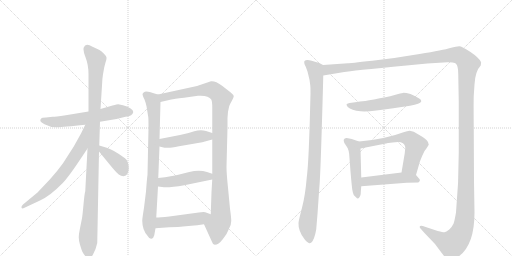
t = 0.00 s
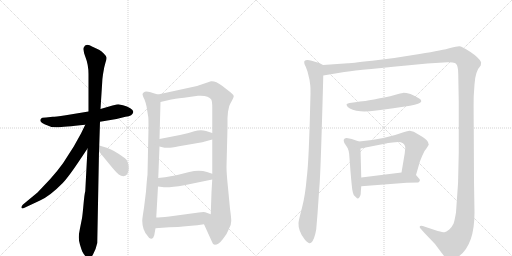
t = 2.53 s
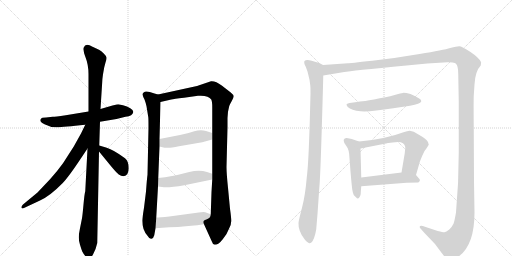
t = 5.07 s
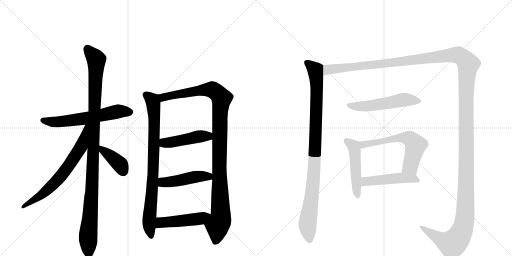
t = 7.60 s
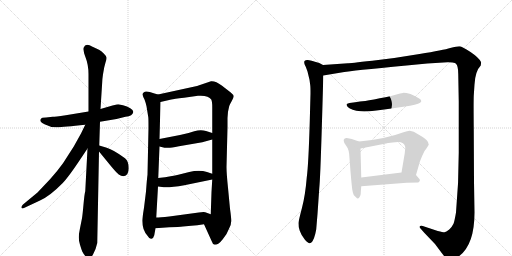
t = 10.13 s
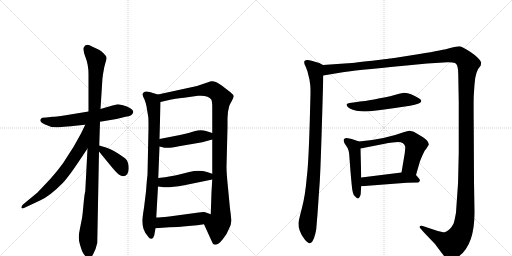
t = 12.67 s

The animated SVG that drew these frames (rendered in a browser with its animation timeline set to each time). Animation: 15 CSS @keyframes rules; one cycle of 12.67 s.

<svg version="1.1" viewBox="0 0 2048 1024" xmlns="http://www.w3.org/2000/svg">
  <g stroke="lightgray" stroke-dasharray="1,1" stroke-width="1" transform="scale(4, 4)">
    <line x1="0" y1="0" x2="256" y2="256"></line>
    <line x1="256" y1="0" x2="0" y2="256"></line>
    <line x1="128" y1="0" x2="128" y2="256"></line>
    <line x1="0" y1="128" x2="256" y2="128"></line>
    <line x1="256" y1="0" x2="512" y2="256"></line>
    <line x1="512" y1="0" x2="256" y2="256"></line>
    <line x1="384" y1="0" x2="384" y2="256"></line>
    <line x1="256" y1="128" x2="512" y2="128"></line>
  </g>
<g transform="scale(1, -1) translate(0, -850)">
   <style type="text/css">
    @keyframes keyframes0 {
      from {
       stroke: black;
       stroke-dashoffset: 609;
       stroke-width: 128;
       }
       66% {
       animation-timing-function: step-end;
       stroke: black;
       stroke-dashoffset: 0;
       stroke-width: 128;
       }
       to {
       stroke: black;
       stroke-width: 1024;
       }
       }
       #make-me-a-hanzi-animation-0 {
         animation: keyframes0 0.745605s both;
         animation-delay: 0.000000s;
         animation-timing-function: linear;
       }
    @keyframes keyframes1 {
      from {
       stroke: black;
       stroke-dashoffset: 1101;
       stroke-width: 128;
       }
       78% {
       animation-timing-function: step-end;
       stroke: black;
       stroke-dashoffset: 0;
       stroke-width: 128;
       }
       to {
       stroke: black;
       stroke-width: 1024;
       }
       }
       #make-me-a-hanzi-animation-1 {
         animation: keyframes1 1.145996s both;
         animation-delay: 0.745605s;
         animation-timing-function: linear;
       }
    @keyframes keyframes2 {
      from {
       stroke: black;
       stroke-dashoffset: 681;
       stroke-width: 128;
       }
       69% {
       animation-timing-function: step-end;
       stroke: black;
       stroke-dashoffset: 0;
       stroke-width: 128;
       }
       to {
       stroke: black;
       stroke-width: 1024;
       }
       }
       #make-me-a-hanzi-animation-2 {
         animation: keyframes2 0.804199s both;
         animation-delay: 1.891602s;
         animation-timing-function: linear;
       }
    @keyframes keyframes3 {
      from {
       stroke: black;
       stroke-dashoffset: 392;
       stroke-width: 128;
       }
       56% {
       animation-timing-function: step-end;
       stroke: black;
       stroke-dashoffset: 0;
       stroke-width: 128;
       }
       to {
       stroke: black;
       stroke-width: 1024;
       }
       }
       #make-me-a-hanzi-animation-3 {
         animation: keyframes3 0.569010s both;
         animation-delay: 2.695801s;
         animation-timing-function: linear;
       }
    @keyframes keyframes4 {
      from {
       stroke: black;
       stroke-dashoffset: 837;
       stroke-width: 128;
       }
       73% {
       animation-timing-function: step-end;
       stroke: black;
       stroke-dashoffset: 0;
       stroke-width: 128;
       }
       to {
       stroke: black;
       stroke-width: 1024;
       }
       }
       #make-me-a-hanzi-animation-4 {
         animation: keyframes4 0.931152s both;
         animation-delay: 3.264811s;
         animation-timing-function: linear;
       }
    @keyframes keyframes5 {
      from {
       stroke: black;
       stroke-dashoffset: 1097;
       stroke-width: 128;
       }
       78% {
       animation-timing-function: step-end;
       stroke: black;
       stroke-dashoffset: 0;
       stroke-width: 128;
       }
       to {
       stroke: black;
       stroke-width: 1024;
       }
       }
       #make-me-a-hanzi-animation-5 {
         animation: keyframes5 1.142741s both;
         animation-delay: 4.195964s;
         animation-timing-function: linear;
       }
    @keyframes keyframes6 {
      from {
       stroke: black;
       stroke-dashoffset: 458;
       stroke-width: 128;
       }
       60% {
       animation-timing-function: step-end;
       stroke: black;
       stroke-dashoffset: 0;
       stroke-width: 128;
       }
       to {
       stroke: black;
       stroke-width: 1024;
       }
       }
       #make-me-a-hanzi-animation-6 {
         animation: keyframes6 0.622721s both;
         animation-delay: 5.338704s;
         animation-timing-function: linear;
       }
    @keyframes keyframes7 {
      from {
       stroke: black;
       stroke-dashoffset: 467;
       stroke-width: 128;
       }
       60% {
       animation-timing-function: step-end;
       stroke: black;
       stroke-dashoffset: 0;
       stroke-width: 128;
       }
       to {
       stroke: black;
       stroke-width: 1024;
       }
       }
       #make-me-a-hanzi-animation-7 {
         animation: keyframes7 0.630046s both;
         animation-delay: 5.961426s;
         animation-timing-function: linear;
       }
    @keyframes keyframes8 {
      from {
       stroke: black;
       stroke-dashoffset: 475;
       stroke-width: 128;
       }
       61% {
       animation-timing-function: step-end;
       stroke: black;
       stroke-dashoffset: 0;
       stroke-width: 128;
       }
       to {
       stroke: black;
       stroke-width: 1024;
       }
       }
       #make-me-a-hanzi-animation-8 {
         animation: keyframes8 0.636556s both;
         animation-delay: 6.591471s;
         animation-timing-function: linear;
       }
    @keyframes keyframes9 {
      from {
       stroke: black;
       stroke-dashoffset: 987;
       stroke-width: 128;
       }
       76% {
       animation-timing-function: step-end;
       stroke: black;
       stroke-dashoffset: 0;
       stroke-width: 128;
       }
       to {
       stroke: black;
       stroke-width: 1024;
       }
       }
       #make-me-a-hanzi-animation-9 {
         animation: keyframes9 1.053223s both;
         animation-delay: 7.228027s;
         animation-timing-function: linear;
       }
    @keyframes keyframes10 {
      from {
       stroke: black;
       stroke-dashoffset: 1730;
       stroke-width: 128;
       }
       85% {
       animation-timing-function: step-end;
       stroke: black;
       stroke-dashoffset: 0;
       stroke-width: 128;
       }
       to {
       stroke: black;
       stroke-width: 1024;
       }
       }
       #make-me-a-hanzi-animation-10 {
         animation: keyframes10 1.657878s both;
         animation-delay: 8.281250s;
         animation-timing-function: linear;
       }
    @keyframes keyframes11 {
      from {
       stroke: black;
       stroke-dashoffset: 542;
       stroke-width: 128;
       }
       64% {
       animation-timing-function: step-end;
       stroke: black;
       stroke-dashoffset: 0;
       stroke-width: 128;
       }
       to {
       stroke: black;
       stroke-width: 1024;
       }
       }
       #make-me-a-hanzi-animation-11 {
         animation: keyframes11 0.691081s both;
         animation-delay: 9.939128s;
         animation-timing-function: linear;
       }
    @keyframes keyframes12 {
      from {
       stroke: black;
       stroke-dashoffset: 493;
       stroke-width: 128;
       }
       62% {
       animation-timing-function: step-end;
       stroke: black;
       stroke-dashoffset: 0;
       stroke-width: 128;
       }
       to {
       stroke: black;
       stroke-width: 1024;
       }
       }
       #make-me-a-hanzi-animation-12 {
         animation: keyframes12 0.651204s both;
         animation-delay: 10.630208s;
         animation-timing-function: linear;
       }
    @keyframes keyframes13 {
      from {
       stroke: black;
       stroke-dashoffset: 608;
       stroke-width: 128;
       }
       66% {
       animation-timing-function: step-end;
       stroke: black;
       stroke-dashoffset: 0;
       stroke-width: 128;
       }
       to {
       stroke: black;
       stroke-width: 1024;
       }
       }
       #make-me-a-hanzi-animation-13 {
         animation: keyframes13 0.744792s both;
         animation-delay: 11.281413s;
         animation-timing-function: linear;
       }
    @keyframes keyframes14 {
      from {
       stroke: black;
       stroke-dashoffset: 481;
       stroke-width: 128;
       }
       61% {
       animation-timing-function: step-end;
       stroke: black;
       stroke-dashoffset: 0;
       stroke-width: 128;
       }
       to {
       stroke: black;
       stroke-width: 1024;
       }
       }
       #make-me-a-hanzi-animation-14 {
         animation: keyframes14 0.641439s both;
         animation-delay: 12.026204s;
         animation-timing-function: linear;
       }
</style>
<path d="M 400 363 L 466 374 L 502 383 Q 531 386 533 402 Q 534 409 521 417 Q 509 425 492 429 L 473 433 Q 470 433 450 428 L 402 414 L 354 404 L 263 389 Q 219 383 211 383 L 184 380 Q 166 380 164 375 Q 154 365 178 353 Q 202 340 228 341 Q 254 342 341 351 L 400 363 Z" fill="lightgray"></path> 
<path d="M 397 268 L 400 363 L 402 414 L 409 524 Q 409 532 412 553 L 417 581 L 422 600 Q 427 614 426 620 Q 426 625 415 636 Q 405 646 396 651 L 370 663 Q 342 680 335 660 Q 331 650 342 621 Q 354 591 354 553 L 354 404 L 350 256 L 341 85 Q 338 76 334 32 Q 330 -12 328 -23 L 320 -63 Q 315 -87 315 -99 Q 315 -112 320 -129 Q 325 -146 329 -156 Q 334 -166 342 -175 Q 351 -184 357 -184 Q 362 -186 372 -168 Q 383 -150 389 -122 L 396 244 L 397 268 Z" fill="lightgray"></path> 
<path d="M 341 351 L 324 316 L 295 264 L 252 197 Q 232 169 201 134 L 150 80 L 92 32 Q 84 24 86 19 Q 88 14 98 19 L 160 48 Q 200 66 251 118 Q 275 143 326 220 L 350 256 C 426 369 354 378 341 351 Z" fill="lightgray"></path> 
<path d="M 494 145 Q 515 149 515 177 Q 515 205 500 217 Q 454 251 427 259 L 397 268 C 370 276 377 267 396 244 L 446 183 Q 466 159 475 152 Q 484 145 494 145 Z" fill="lightgray"></path> 
<path d="M 632 472 L 618 476 Q 583 489 576 481 Q 570 477 570 472 Q 571 466 578 452 Q 584 436 586 425 L 593 382 Q 594 379 594 338 L 590 151 Q 588 138 584 84 L 576 19 Q 569 -24 569 -33 Q 569 -69 590 -93 Q 598 -107 606 -105 Q 614 -103 617 -91 L 622 -63 L 625 -20 L 632 104 L 633 138 L 638 264 L 638 294 L 642 442 C 643 469 643 469 632 472 Z" fill="lightgray"></path> 
<path d="M 910 378 L 912 403 L 917 426 Q 919 432 927 446 Q 935 460 935 465 Q 935 470 923 480 L 887 508 Q 862 527 844 525 L 788 506 L 632 472 C 603 466 613 435 642 442 L 685 452 Q 694 454 736 459 L 792 467 Q 834 470 845 452 Q 849 444 849 421 L 849 318 L 849 292 L 849 155 L 849 132 L 846 82 L 843 -7 C 842 -37 804 -20 816 -47 L 846 -113 Q 850 -127 859 -129 Q 874 -129 891 -107 Q 909 -85 916 -65 Q 925 -49 925 -34 Q 925 -20 920 15 L 912 99 Q 906 157 906 182 L 910 341 L 910 378 Z" fill="lightgray"></path> 
<path d="M 638 264 L 658 259 L 671 259 Q 679 258 716 265 L 809 281 L 849 292 C 878 300 878 309 849 318 L 824 326 Q 803 333 777 325 Q 752 316 720 310 L 638 294 C 609 288 609 271 638 264 Z" fill="lightgray"></path> 
<path d="M 632 104 L 648 102 Q 672 98 737 109 L 849 132 C 878 138 877 146 849 155 L 828 162 Q 797 172 757 162 L 713 151 Q 692 145 633 138 C 603 134 602 108 632 104 Z" fill="lightgray"></path> 
<path d="M 622 -63 L 677 -59 Q 717 -58 732 -56 L 765 -53 Q 788 -51 816 -47 C 846 -43 871 -17 843 -7 L 821 1 Q 815 3 795 0 L 677 -16 Q 639 -20 625 -20 C 595 -21 592 -65 622 -63 Z" fill="lightgray"></path> 
<path d="M 1292 590 L 1277 598 Q 1234 612 1229 610 Q 1222 610 1218 606 Q 1214 599 1223 583 L 1230 564 L 1238 531 L 1241 509 Q 1242 501 1242 476 L 1239 363 Q 1234 191 1227 140 Q 1221 68 1208 19 Q 1195 -30 1194 -42 Q 1193 -55 1199 -73 Q 1205 -91 1219 -108 Q 1233 -124 1239 -123 Q 1244 -122 1250 -115 Q 1257 -103 1261 -86 Q 1265 -68 1265 -66 L 1270 -6 L 1277 96 Q 1281 134 1287 333 Q 1293 531 1293 548 C 1294 578 1294 589 1292 590 Z" fill="lightgray"></path> 
<path d="M 1293 548 L 1377 562 Q 1400 567 1626 588 L 1709 596 L 1790 601 Q 1798 602 1810 600 Q 1822 598 1824 595 Q 1833 586 1833 554 L 1835 442 L 1835 240 Q 1835 119 1824 0 Q 1818 -35 1814 -45 Q 1809 -56 1797 -68 Q 1784 -78 1778 -79 Q 1771 -79 1751 -74 L 1691 -54 Q 1680 -52 1679 -56 Q 1678 -60 1682 -64 L 1697 -81 L 1740 -126 L 1767 -162 Q 1776 -175 1784 -182 Q 1799 -197 1825 -182 Q 1898 -140 1898 0 L 1896 124 L 1895 334 Q 1894 436 1895 467 L 1898 512 Q 1901 566 1923 588 Q 1925 600 1924 602 Q 1916 619 1882 642 Q 1847 665 1837 665 Q 1827 665 1801 658 Q 1775 650 1678 634 Q 1580 617 1489 607 Q 1397 597 1392 597 L 1292 590 C 1262 588 1263 543 1293 548 Z" fill="lightgray"></path> 
<path d="M 1640 427 Q 1682 436 1684 443 Q 1686 444 1684 449 Q 1684 455 1642 474 Q 1622 479 1612 478.5 Q 1602 478 1585.5 472.5 Q 1569 467 1519 457 Q 1469 447 1450 445 Q 1431 443 1398 438 Q 1386 435 1386 432.5 Q 1386 430 1391 422 Q 1405 408 1443 405 Q 1481 402 1573 417 L 1640 427 Z" fill="lightgray"></path> 
<path d="M 1436 284 L 1407 294 L 1392 297 Q 1384 299 1379 296 Q 1373 292 1375 286 Q 1375 278 1386 265 Q 1397 252 1398 217 L 1402 164 Q 1408 94 1410 87 Q 1411 80 1415 70 Q 1418 67 1423 62 Q 1428 56 1432 56 Q 1435 56 1439 63 Q 1443 70 1443 76 Q 1443 81 1445 105 L 1445 140 L 1442 256 C 1441 282 1441 282 1436 284 Z" fill="lightgray"></path> 
<path d="M 1664 150 L 1679 202 Q 1680 206 1689 227 Q 1697 248 1707 258 L 1715 271 Q 1716 280 1706 290 Q 1695 300 1684 306 L 1655 323 L 1639 327 Q 1633 328 1614 321 Q 1540 293 1436 284 C 1406 281 1413 250 1442 256 L 1549 277 L 1551 278 L 1554 278 L 1570 280 L 1592 282 Q 1617 282 1621 262 L 1621 257 L 1620 248 L 1619 237 L 1606 160 C 1601 130 1656 121 1664 150 Z" fill="lightgray"></path> 
<path d="M 1445 105 L 1627 119 L 1673 120 Q 1685 128 1675 137 L 1664 150 C 1651 166 1636 164 1606 160 L 1445 140 C 1415 136 1415 103 1445 105 Z" fill="lightgray"></path> 
      <clipPath id="make-me-a-hanzi-clip-0">
      <path d="M 400 363 L 466 374 L 502 383 Q 531 386 533 402 Q 534 409 521 417 Q 509 425 492 429 L 473 433 Q 470 433 450 428 L 402 414 L 354 404 L 263 389 Q 219 383 211 383 L 184 380 Q 166 380 164 375 Q 154 365 178 353 Q 202 340 228 341 Q 254 342 341 351 L 400 363 Z" fill="lightgray"></path>
      </clipPath>
      <path clip-path="url(#make-me-a-hanzi-clip-0)" d="M 172 368 L 249 364 L 344 376 L 473 405 L 521 402 " fill="none" id="make-me-a-hanzi-animation-0" stroke-dasharray="481 962" stroke-linecap="round"></path>

      <clipPath id="make-me-a-hanzi-clip-1">
      <path d="M 397 268 L 400 363 L 402 414 L 409 524 Q 409 532 412 553 L 417 581 L 422 600 Q 427 614 426 620 Q 426 625 415 636 Q 405 646 396 651 L 370 663 Q 342 680 335 660 Q 331 650 342 621 Q 354 591 354 553 L 354 404 L 350 256 L 341 85 Q 338 76 334 32 Q 330 -12 328 -23 L 320 -63 Q 315 -87 315 -99 Q 315 -112 320 -129 Q 325 -146 329 -156 Q 334 -166 342 -175 Q 351 -184 357 -184 Q 362 -186 372 -168 Q 383 -150 389 -122 L 396 244 L 397 268 Z" fill="lightgray"></path>
      </clipPath>
      <path clip-path="url(#make-me-a-hanzi-clip-1)" d="M 349 657 L 385 611 L 368 107 L 352 -103 L 356 -175 " fill="none" id="make-me-a-hanzi-animation-1" stroke-dasharray="973 1946" stroke-linecap="round"></path>

      <clipPath id="make-me-a-hanzi-clip-2">
      <path d="M 341 351 L 324 316 L 295 264 L 252 197 Q 232 169 201 134 L 150 80 L 92 32 Q 84 24 86 19 Q 88 14 98 19 L 160 48 Q 200 66 251 118 Q 275 143 326 220 L 350 256 C 426 369 354 378 341 351 Z" fill="lightgray"></path>
      </clipPath>
      <path clip-path="url(#make-me-a-hanzi-clip-2)" d="M 348 347 L 325 264 L 258 164 L 176 78 L 92 24 " fill="none" id="make-me-a-hanzi-animation-2" stroke-dasharray="553 1106" stroke-linecap="round"></path>

      <clipPath id="make-me-a-hanzi-clip-3">
      <path d="M 494 145 Q 515 149 515 177 Q 515 205 500 217 Q 454 251 427 259 L 397 268 C 370 276 377 267 396 244 L 446 183 Q 466 159 475 152 Q 484 145 494 145 Z" fill="lightgray"></path>
      </clipPath>
      <path clip-path="url(#make-me-a-hanzi-clip-3)" d="M 403 262 L 409 249 L 482 190 L 492 164 " fill="none" id="make-me-a-hanzi-animation-3" stroke-dasharray="264 528" stroke-linecap="round"></path>

      <clipPath id="make-me-a-hanzi-clip-4">
      <path d="M 632 472 L 618 476 Q 583 489 576 481 Q 570 477 570 472 Q 571 466 578 452 Q 584 436 586 425 L 593 382 Q 594 379 594 338 L 590 151 Q 588 138 584 84 L 576 19 Q 569 -24 569 -33 Q 569 -69 590 -93 Q 598 -107 606 -105 Q 614 -103 617 -91 L 622 -63 L 625 -20 L 632 104 L 633 138 L 638 264 L 638 294 L 642 442 C 643 469 643 469 632 472 Z" fill="lightgray"></path>
      </clipPath>
      <path clip-path="url(#make-me-a-hanzi-clip-4)" d="M 581 471 L 609 448 L 617 391 L 613 162 L 596 -40 L 604 -95 " fill="none" id="make-me-a-hanzi-animation-4" stroke-dasharray="709 1418" stroke-linecap="round"></path>

      <clipPath id="make-me-a-hanzi-clip-5">
      <path d="M 910 378 L 912 403 L 917 426 Q 919 432 927 446 Q 935 460 935 465 Q 935 470 923 480 L 887 508 Q 862 527 844 525 L 788 506 L 632 472 C 603 466 613 435 642 442 L 685 452 Q 694 454 736 459 L 792 467 Q 834 470 845 452 Q 849 444 849 421 L 849 318 L 849 292 L 849 155 L 849 132 L 846 82 L 843 -7 C 842 -37 804 -20 816 -47 L 846 -113 Q 850 -127 859 -129 Q 874 -129 891 -107 Q 909 -85 916 -65 Q 925 -49 925 -34 Q 925 -20 920 15 L 912 99 Q 906 157 906 182 L 910 341 L 910 378 Z" fill="lightgray"></path>
      </clipPath>
      <path clip-path="url(#make-me-a-hanzi-clip-5)" d="M 641 467 L 652 460 L 784 486 L 848 492 L 872 476 L 886 456 L 879 384 L 877 177 L 883 -13 L 870 -52 L 861 -117 " fill="none" id="make-me-a-hanzi-animation-5" stroke-dasharray="969 1938" stroke-linecap="round"></path>

      <clipPath id="make-me-a-hanzi-clip-6">
      <path d="M 638 264 L 658 259 L 671 259 Q 679 258 716 265 L 809 281 L 849 292 C 878 300 878 309 849 318 L 824 326 Q 803 333 777 325 Q 752 316 720 310 L 638 294 C 609 288 609 271 638 264 Z" fill="lightgray"></path>
      </clipPath>
      <path clip-path="url(#make-me-a-hanzi-clip-6)" d="M 647 287 L 657 278 L 702 283 L 790 304 L 832 305 L 840 312 " fill="none" id="make-me-a-hanzi-animation-6" stroke-dasharray="330 660" stroke-linecap="round"></path>

      <clipPath id="make-me-a-hanzi-clip-7">
      <path d="M 632 104 L 648 102 Q 672 98 737 109 L 849 132 C 878 138 877 146 849 155 L 828 162 Q 797 172 757 162 L 713 151 Q 692 145 633 138 C 603 134 602 108 632 104 Z" fill="lightgray"></path>
      </clipPath>
      <path clip-path="url(#make-me-a-hanzi-clip-7)" d="M 637 110 L 654 121 L 795 144 L 834 144 L 841 138 " fill="none" id="make-me-a-hanzi-animation-7" stroke-dasharray="339 678" stroke-linecap="round"></path>

      <clipPath id="make-me-a-hanzi-clip-8">
      <path d="M 622 -63 L 677 -59 Q 717 -58 732 -56 L 765 -53 Q 788 -51 816 -47 C 846 -43 871 -17 843 -7 L 821 1 Q 815 3 795 0 L 677 -16 Q 639 -20 625 -20 C 595 -21 592 -65 622 -63 Z" fill="lightgray"></path>
      </clipPath>
      <path clip-path="url(#make-me-a-hanzi-clip-8)" d="M 628 -56 L 644 -40 L 802 -24 L 836 -9 " fill="none" id="make-me-a-hanzi-animation-8" stroke-dasharray="347 694" stroke-linecap="round"></path>

      <clipPath id="make-me-a-hanzi-clip-9">
      <path d="M 1292 590 L 1277 598 Q 1234 612 1229 610 Q 1222 610 1218 606 Q 1214 599 1223 583 L 1230 564 L 1238 531 L 1241 509 Q 1242 501 1242 476 L 1239 363 Q 1234 191 1227 140 Q 1221 68 1208 19 Q 1195 -30 1194 -42 Q 1193 -55 1199 -73 Q 1205 -91 1219 -108 Q 1233 -124 1239 -123 Q 1244 -122 1250 -115 Q 1257 -103 1261 -86 Q 1265 -68 1265 -66 L 1270 -6 L 1277 96 Q 1281 134 1287 333 Q 1293 531 1293 548 C 1294 578 1294 589 1292 590 Z" fill="lightgray"></path>
      </clipPath>
      <path clip-path="url(#make-me-a-hanzi-clip-9)" d="M 1226 601 L 1261 571 L 1267 507 L 1257 175 L 1230 -48 L 1239 -111 " fill="none" id="make-me-a-hanzi-animation-9" stroke-dasharray="859 1718" stroke-linecap="round"></path>

      <clipPath id="make-me-a-hanzi-clip-10">
      <path d="M 1293 548 L 1377 562 Q 1400 567 1626 588 L 1709 596 L 1790 601 Q 1798 602 1810 600 Q 1822 598 1824 595 Q 1833 586 1833 554 L 1835 442 L 1835 240 Q 1835 119 1824 0 Q 1818 -35 1814 -45 Q 1809 -56 1797 -68 Q 1784 -78 1778 -79 Q 1771 -79 1751 -74 L 1691 -54 Q 1680 -52 1679 -56 Q 1678 -60 1682 -64 L 1697 -81 L 1740 -126 L 1767 -162 Q 1776 -175 1784 -182 Q 1799 -197 1825 -182 Q 1898 -140 1898 0 L 1896 124 L 1895 334 Q 1894 436 1895 467 L 1898 512 Q 1901 566 1923 588 Q 1925 600 1924 602 Q 1916 619 1882 642 Q 1847 665 1837 665 Q 1827 665 1801 658 Q 1775 650 1678 634 Q 1580 617 1489 607 Q 1397 597 1392 597 L 1292 590 C 1262 588 1263 543 1293 548 Z" fill="lightgray"></path>
      </clipPath>
      <path clip-path="url(#make-me-a-hanzi-clip-10)" d="M 1299 555 L 1315 572 L 1611 602 L 1817 630 L 1842 625 L 1873 594 L 1864 464 L 1864 69 L 1861 -10 L 1852 -61 L 1835 -98 L 1809 -126 L 1770 -111 L 1686 -58 " fill="none" id="make-me-a-hanzi-animation-10" stroke-dasharray="1602 3204" stroke-linecap="round"></path>

      <clipPath id="make-me-a-hanzi-clip-11">
      <path d="M 1640 427 Q 1682 436 1684 443 Q 1686 444 1684 449 Q 1684 455 1642 474 Q 1622 479 1612 478.5 Q 1602 478 1585.5 472.5 Q 1569 467 1519 457 Q 1469 447 1450 445 Q 1431 443 1398 438 Q 1386 435 1386 432.5 Q 1386 430 1391 422 Q 1405 408 1443 405 Q 1481 402 1573 417 L 1640 427 Z" fill="lightgray"></path>
      </clipPath>
      <path clip-path="url(#make-me-a-hanzi-clip-11)" d="M 1394 430 L 1436 424 L 1479 427 L 1610 451 L 1677 446 " fill="none" id="make-me-a-hanzi-animation-11" stroke-dasharray="414 828" stroke-linecap="round"></path>

      <clipPath id="make-me-a-hanzi-clip-12">
      <path d="M 1436 284 L 1407 294 L 1392 297 Q 1384 299 1379 296 Q 1373 292 1375 286 Q 1375 278 1386 265 Q 1397 252 1398 217 L 1402 164 Q 1408 94 1410 87 Q 1411 80 1415 70 Q 1418 67 1423 62 Q 1428 56 1432 56 Q 1435 56 1439 63 Q 1443 70 1443 76 Q 1443 81 1445 105 L 1445 140 L 1442 256 C 1441 282 1441 282 1436 284 Z" fill="lightgray"></path>
      </clipPath>
      <path clip-path="url(#make-me-a-hanzi-clip-12)" d="M 1386 287 L 1417 258 L 1431 64 " fill="none" id="make-me-a-hanzi-animation-12" stroke-dasharray="365 730" stroke-linecap="round"></path>

      <clipPath id="make-me-a-hanzi-clip-13">
      <path d="M 1664 150 L 1679 202 Q 1680 206 1689 227 Q 1697 248 1707 258 L 1715 271 Q 1716 280 1706 290 Q 1695 300 1684 306 L 1655 323 L 1639 327 Q 1633 328 1614 321 Q 1540 293 1436 284 C 1406 281 1413 250 1442 256 L 1549 277 L 1551 278 L 1554 278 L 1570 280 L 1592 282 Q 1617 282 1621 262 L 1621 257 L 1620 248 L 1619 237 L 1606 160 C 1601 130 1656 121 1664 150 Z" fill="lightgray"></path>
      </clipPath>
      <path clip-path="url(#make-me-a-hanzi-clip-13)" d="M 1445 279 L 1453 272 L 1586 297 L 1637 296 L 1662 266 L 1642 185 L 1615 166 " fill="none" id="make-me-a-hanzi-animation-13" stroke-dasharray="480 960" stroke-linecap="round"></path>

      <clipPath id="make-me-a-hanzi-clip-14">
      <path d="M 1445 105 L 1627 119 L 1673 120 Q 1685 128 1675 137 L 1664 150 C 1651 166 1636 164 1606 160 L 1445 140 C 1415 136 1415 103 1445 105 Z" fill="lightgray"></path>
      </clipPath>
      <path clip-path="url(#make-me-a-hanzi-clip-14)" d="M 1452 111 L 1466 124 L 1610 139 L 1654 136 L 1670 129 " fill="none" id="make-me-a-hanzi-animation-14" stroke-dasharray="353 706" stroke-linecap="round"></path>

</g>
</svg>
